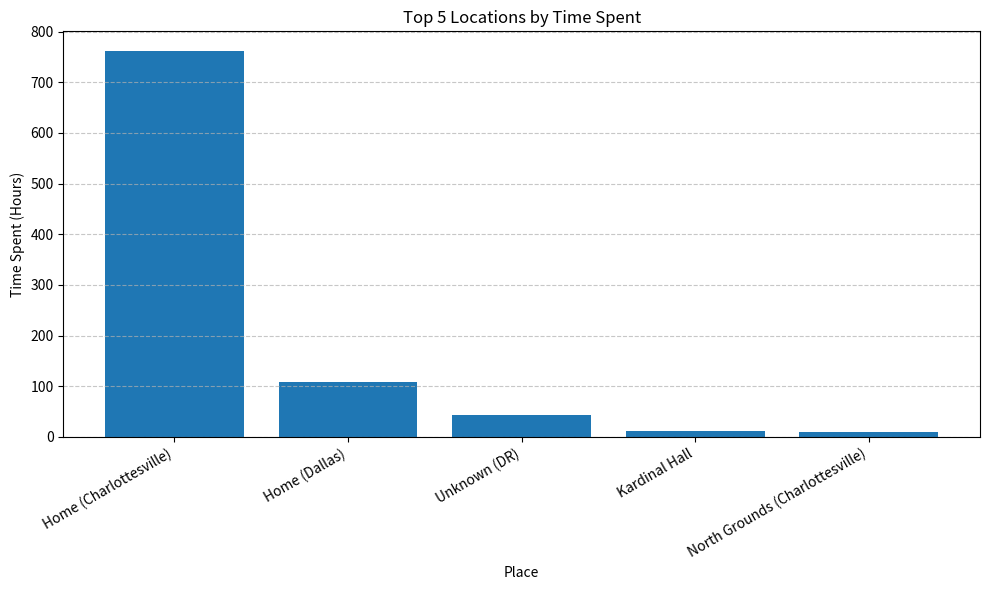

Python code for this plot:
import matplotlib.pyplot as plt

# Define custom labels using cluster info
custom_labels = [
    "Home (Charlottesville)",
    "Home (Dallas)",
    "Unknown (DR)",
    "Kardinal Hall",
    "North Grounds (Charlottesville)"
]

# Match durations (in hours) to each cluster
durations_hours = [762.5, 108.0, 42.83, 10.78, 10.58]

plt.figure(figsize=(10, 6))
plt.bar(custom_labels, durations_hours)
plt.xlabel('Place')
plt.ylabel('Time Spent (Hours)')
plt.title('Top 5 Locations by Time Spent')
plt.xticks(rotation=30, ha='right')
plt.tight_layout()
plt.grid(axis='y', linestyle='--', alpha=0.7)
plt.show()
